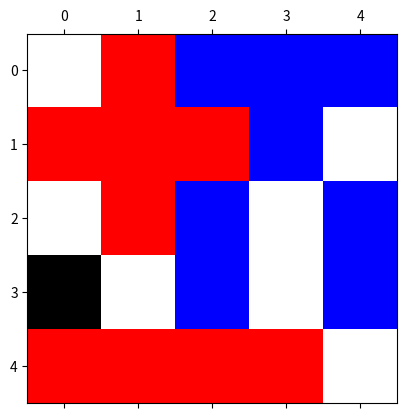

Recreate this plot in Python.
white_cards = 7 
blue_cards  = 8
red_cards   = 9
black_cards = 1

import matplotlib.pyplot as plt
import numpy as np
from matplotlib.colors import ListedColormap
import random
w = np.zeros(white_cards)
b = np.ones(blue_cards)
r = np.ones(red_cards)*2
k = np.ones(black_cards)*3
x = np.concatenate((w, b, r, k), axis=0)
for i in range(1000):
    random.shuffle(x)
fig = plt.figure()
nrows = 5
ncols = 5
x = x.reshape((nrows, ncols))
ax = fig.add_subplot(111)
cmap = ListedColormap(['w', 'b', 'r', 'k'])
cax = ax.matshow(x,cmap=cmap)
plt.show()